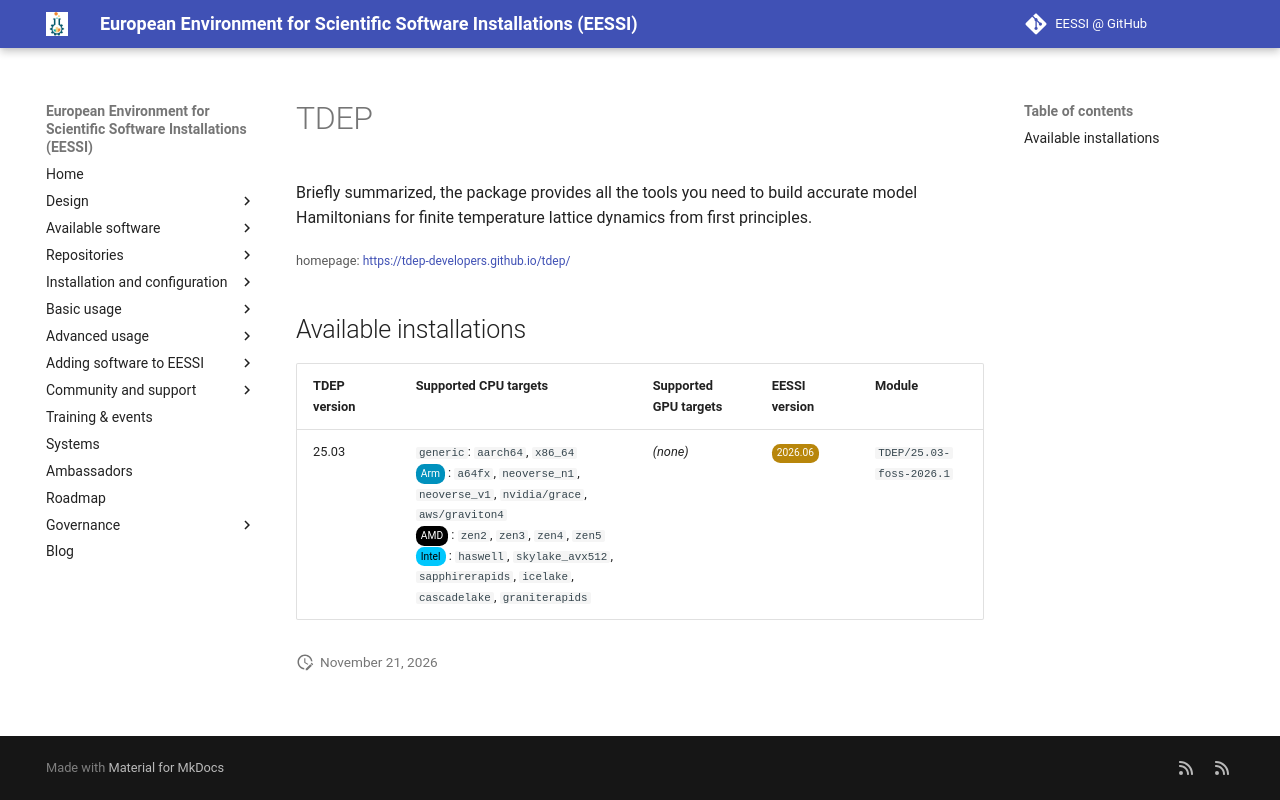

repository: EESSI/docs · page: available_software/detail/TDEP/index.html · generator: mkdocs

---
json_ld:
  '@context': https://schema.org
  '@type': SoftwareApplication
  applicationCategory: DeveloperApplication
  description: 'Briefly summarized, the package provides all the tools you need to
    build accurate model Hamiltonians

    for finite temperature lattice dynamics from first principles.

    '
  license: Not confirmed
  name: TDEP
  offers:
    '@type': Offer
    price: 0
  operatingSystem: LINUX
  review:
    '@type': Review
    author:
      '@type': Organization
      name: EESSI
    reviewBody: Application has been successfully made available on all architectures
      supported by EESSI
    reviewRating:
      '@type': Rating
      ratingValue: 5
  softwareRequirements: See https://www.eessi.io/docs/ for how to make EESSI available
    on your system
  softwareVersion: '[''25.03'']'
  url: https://tdep-developers.github.io/tdep/
---
# TDEP


Briefly summarized, the package provides all the tools you need to build accurate model Hamiltonians
for finite temperature lattice dynamics from first principles.


<small>homepage: </small><span class="software-link">[https://tdep-developers.github.io/tdep/](https://tdep-developers.github.io/tdep/)</span>

## Available installations


|TDEP version|Supported CPU targets|Supported GPU targets|EESSI version|Module|
| --- | --- | --- | --- | --- |
|25.03|`generic`: `aarch64`, `x86_64`<br/><span class="software-cpu-arm">Arm</span>: `a64fx`, `neoverse_n1`, `neoverse_v1`, `nvidia/grace`, `aws/graviton4`<br/><span class="software-cpu-amd">AMD</span>: `zen2`, `zen3`, `zen4`, `zen5`<br/><span class="software-cpu-intel">Intel</span>: `haswell`, `skylake_avx512`, `sapphirerapids`, `icelake`, `cascadelake`, `graniterapids`<br/>|*(none)*|<span class="software-eessi-version-202606">2026.06</span>|`TDEP/25.03-foss-2026.1`|
